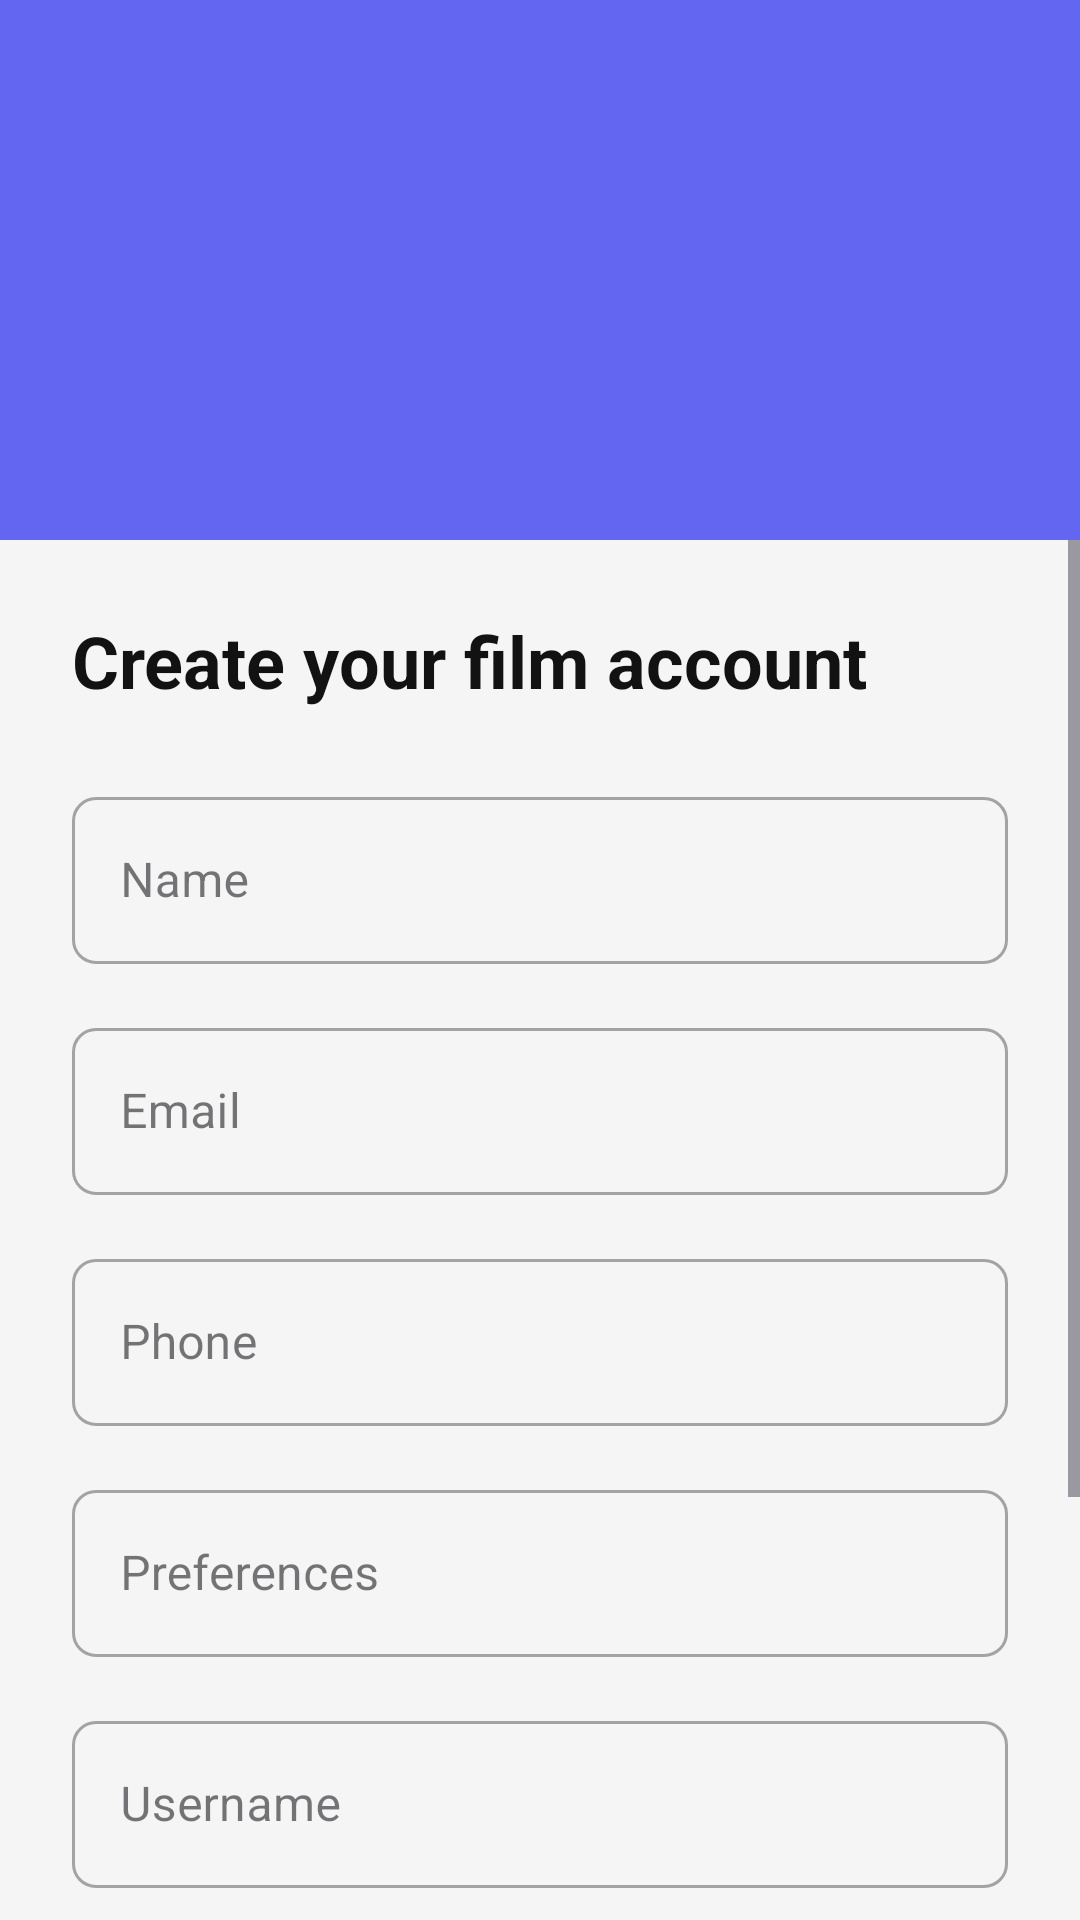

Produce the Android XML layout that renders to this screen, including the resource entries it uses.
<!-- AndroidManifest.xml: application theme Theme.BridgeApp -->
<!-- res/layout/activity_user_sign_up.xml -->
<?xml version="1.0" encoding="utf-8"?>
<androidx.constraintlayout.widget.ConstraintLayout xmlns:android="http://schemas.android.com/apk/res/android"
    xmlns:app="http://schemas.android.com/apk/res-auto"
    xmlns:tools="http://schemas.android.com/tools"
    android:id="@+id/main"
    android:layout_width="match_parent"
    android:layout_height="match_parent"
    android:background="#F5F5F5"
    tools:context=".UserSignUp">

    <View
        android:id="@+id/header_background"
        android:layout_width="match_parent"
        android:layout_height="180dp"
        android:background="#6366F1"
        app:layout_constraintTop_toTopOf="parent"/>

    <ImageView
        android:id="@+id/header_pattern"
        android:layout_width="match_parent"
        android:layout_height="180dp"
        android:scaleType="centerCrop"
        android:src="@drawable/img"
        app:layout_constraintTop_toTopOf="parent"
        android:alpha="0.6"/>

    <ScrollView
        android:layout_width="match_parent"
        android:layout_height="0dp"
        app:layout_constraintTop_toBottomOf="@id/header_background"
        app:layout_constraintBottom_toBottomOf="parent">

        <LinearLayout
            android:layout_width="match_parent"
            android:layout_height="wrap_content"
            android:orientation="vertical"
            android:padding="24dp">

            <TextView
                android:layout_width="match_parent"
                android:layout_height="wrap_content"
                android:text="Create your film account"
                android:textSize="24sp"
                android:textStyle="bold"
                android:textColor="#121212"
                android:layout_marginBottom="24dp"/>

            <com.google.android.material.textfield.TextInputLayout
                android:layout_width="match_parent"
                android:layout_height="wrap_content"
                android:layout_marginBottom="16dp"
                android:theme="@style/LoginTextInputLayoutStyle"
                style="@style/Widget.MaterialComponents.TextInputLayout.OutlinedBox">

                <com.google.android.material.textfield.TextInputEditText
                    android:id="@+id/nameInput"
                    android:layout_width="match_parent"
                    android:layout_height="wrap_content"
                    android:hint="Name"
                    android:textColor="#121212"
                    android:inputType="textPersonName"/>

            </com.google.android.material.textfield.TextInputLayout>

            <com.google.android.material.textfield.TextInputLayout
                android:layout_width="match_parent"
                android:layout_height="wrap_content"
                android:layout_marginBottom="16dp"
                android:theme="@style/LoginTextInputLayoutStyle"
                style="@style/Widget.MaterialComponents.TextInputLayout.OutlinedBox">

                <com.google.android.material.textfield.TextInputEditText
                    android:id="@+id/emailInput"
                    android:layout_width="match_parent"
                    android:layout_height="wrap_content"
                    android:hint="Email"
                    android:textColor="#121212"
                    android:inputType="textEmailAddress"/>

            </com.google.android.material.textfield.TextInputLayout>

            <com.google.android.material.textfield.TextInputLayout
                android:layout_width="match_parent"
                android:layout_height="wrap_content"
                android:layout_marginBottom="16dp"
                android:theme="@style/LoginTextInputLayoutStyle"
                style="@style/Widget.MaterialComponents.TextInputLayout.OutlinedBox">

                <com.google.android.material.textfield.TextInputEditText
                    android:id="@+id/phoneInput"
                    android:layout_width="match_parent"
                    android:layout_height="wrap_content"
                    android:hint="Phone"
                    android:textColor="#121212"
                    android:inputType="phone"/>

            </com.google.android.material.textfield.TextInputLayout>

            <com.google.android.material.textfield.TextInputLayout
                android:layout_width="match_parent"
                android:layout_height="wrap_content"
                android:layout_marginBottom="16dp"
                android:theme="@style/LoginTextInputLayoutStyle"
                style="@style/Widget.MaterialComponents.TextInputLayout.OutlinedBox">

                <com.google.android.material.textfield.TextInputEditText
                    android:id="@+id/preferencesInput"
                    android:layout_width="match_parent"
                    android:layout_height="wrap_content"
                    android:hint="Preferences"
                    android:textColor="#121212"
                    android:inputType="text"/>

            </com.google.android.material.textfield.TextInputLayout>

            <com.google.android.material.textfield.TextInputLayout
                android:layout_width="match_parent"
                android:layout_height="wrap_content"
                android:layout_marginBottom="16dp"
                android:theme="@style/LoginTextInputLayoutStyle"
                style="@style/Widget.MaterialComponents.TextInputLayout.OutlinedBox">

                <com.google.android.material.textfield.TextInputEditText
                    android:id="@+id/usernameInput"
                    android:layout_width="match_parent"
                    android:layout_height="wrap_content"
                    android:hint="Username"
                    android:textColor="#121212"
                    android:inputType="text"/>

            </com.google.android.material.textfield.TextInputLayout>

            <com.google.android.material.textfield.TextInputLayout
                android:layout_width="match_parent"
                android:layout_height="wrap_content"
                android:layout_marginBottom="24dp"
                android:theme="@style/LoginTextInputLayoutStyle"
                app:passwordToggleEnabled="true"
                style="@style/Widget.MaterialComponents.TextInputLayout.OutlinedBox">

                <com.google.android.material.textfield.TextInputEditText
                    android:id="@+id/passwordInput"
                    android:layout_width="match_parent"
                    android:layout_height="wrap_content"
                    android:hint="Password"
                    android:textColor="#121212"
                    android:inputType="textPassword"/>

            </com.google.android.material.textfield.TextInputLayout>

            <com.google.android.material.button.MaterialButton
                android:id="@+id/signUpButton"
                android:layout_width="match_parent"
                android:layout_height="wrap_content"
                android:text="Create your film account"
                android:textAllCaps="false"
                android:padding="12dp"
                android:textSize="16sp"
                app:cornerRadius="8dp"
                android:backgroundTint="#E0B1CB"/>

            <LinearLayout
                android:layout_width="match_parent"
                android:layout_height="wrap_content"
                android:orientation="horizontal"
                android:gravity="center"
                android:layout_marginTop="16dp">

                <TextView
                    android:layout_width="wrap_content"
                    android:layout_height="wrap_content"
                    android:text="Already have an account? "
                    android:textColor="#121212"/>

                <TextView
                    android:id="@+id/signInLink"
                    android:layout_width="wrap_content"
                    android:layout_height="wrap_content"
                    android:text="Sign in"
                    android:textColor="#E0B1CB"
                    android:textStyle="bold"/>

            </LinearLayout>
        </LinearLayout>
    </ScrollView>
</androidx.constraintlayout.widget.ConstraintLayout>
<!-- resources referenced by this layout -->
<resources>
  <style name="LoginTextInputLayoutStyle" parent="Widget.MaterialComponents.TextInputLayout.OutlinedBox">
          <item name="boxStrokeColor">#6366F1</item>
          <item name="hintTextColor">#9CA3AF</item>
          <item name="android:textColorHint">#9CA3AF</item>
          <item name="boxBackgroundColor">#1E1E1E</item>
          <item name="boxStrokeWidth">1dp</item>
          <item name="boxCornerRadiusTopStart">8dp</item>
          <item name="boxCornerRadiusTopEnd">8dp</item>
          <item name="boxCornerRadiusBottomStart">8dp</item>
          <item name="boxCornerRadiusBottomEnd">8dp</item>
      </style>
  <style name="Theme.BridgeApp" parent="Base.Theme.BridgeApp" />
  <style name="Base.Theme.BridgeApp" parent="Theme.Material3.DayNight.NoActionBar">
          
          
      </style>
</resources>
